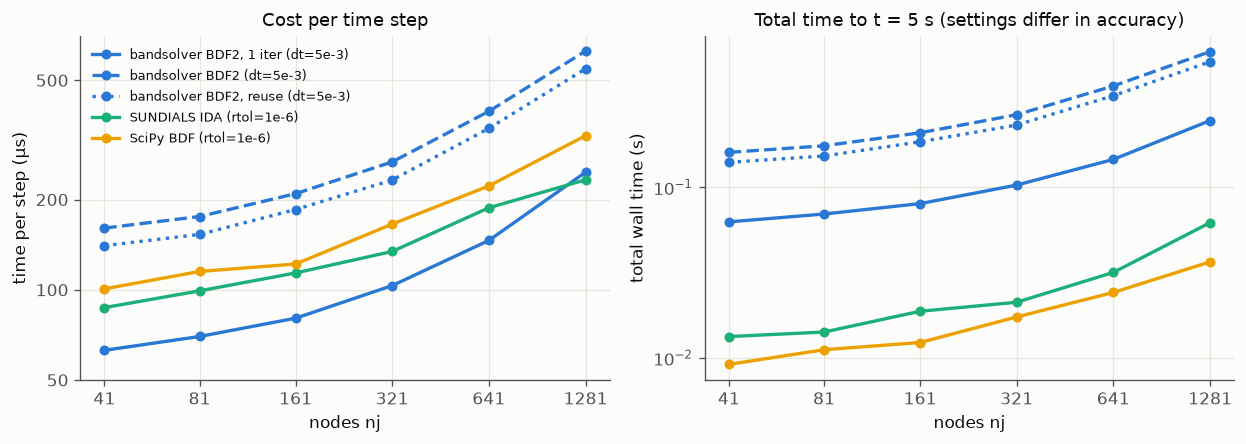

Source data for this figure (header and first rows):
method, nj, wall_s, steps, per_step_s, fevals, jevals
bandsolver BDF2 (dt=5e-3), 41, 0.1606, 1000, 0.0001606, 2800, 2800
bandsolver BDF2, 1 iter (dt=5e-3), 41, 0.0628, 1000, 6.280283303931356e-05, 1000, 1000
bandsolver BDF2, reuse (dt=5e-3), 41, 0.1403, 1000, 0.0001403, 3009, 3009
SUNDIALS IDA (rtol=1e-6), 41, 0.01334, 153, 8.719907145265466e-05, 203, 20
SciPy BDF (rtol=1e-6), 41, 0.009164, 91, 0.0001007, 184, 1
bandsolver BDF2 (dt=5e-3), 81, 0.1756, 1000, 0.0001756, 2800, 2800
bandsolver BDF2, 1 iter (dt=5e-3), 81, 0.06985, 1000, 6.984945794101805e-05, 1000, 1000
bandsolver BDF2, reuse (dt=5e-3), 81, 0.153, 1000, 0.000153, 3009, 3009
SUNDIALS IDA (rtol=1e-6), 81, 0.01418, 143, 9.917337089203871e-05, 187, 22
SciPy BDF (rtol=1e-6), 81, 0.01116, 97, 0.0001151, 196, 1
bandsolver BDF2 (dt=5e-3), 161, 0.2093, 1000, 0.0002093, 2800, 2800
bandsolver BDF2, 1 iter (dt=5e-3), 161, 0.08039, 1000, 8.038758300244808e-05, 1000, 1000
bandsolver BDF2, reuse (dt=5e-3), 161, 0.1853, 1000, 0.0001853, 3009, 3009
SUNDIALS IDA (rtol=1e-6), 161, 0.01878, 165, 0.0001138, 219, 24
SciPy BDF (rtol=1e-6), 161, 0.01231, 101, 0.0001219, 204, 1
bandsolver BDF2 (dt=5e-3), 321, 0.267, 1000, 0.000267, 2800, 2800
bandsolver BDF2, 1 iter (dt=5e-3), 321, 0.1032, 1000, 0.0001032, 1000, 1000
bandsolver BDF2, reuse (dt=5e-3), 321, 0.2323, 1000, 0.0002323, 3009, 3009
SUNDIALS IDA (rtol=1e-6), 321, 0.0212, 158, 0.0001342, 210, 23
SciPy BDF (rtol=1e-6), 321, 0.01739, 105, 0.0001656, 212, 1
bandsolver BDF2 (dt=5e-3), 641, 0.3938, 1000, 0.0003938, 2800, 2800
bandsolver BDF2, 1 iter (dt=5e-3), 641, 0.146, 1000, 0.000146, 1000, 1000
bandsolver BDF2, reuse (dt=5e-3), 641, 0.3454, 1000, 0.0003454, 3009, 3009
SUNDIALS IDA (rtol=1e-6), 641, 0.03173, 169, 0.0001877, 226, 26
SciPy BDF (rtol=1e-6), 641, 0.0242, 109, 0.000222, 220, 1
bandsolver BDF2 (dt=5e-3), 1281, 0.6263, 1000, 0.0006263, 2800, 2800
bandsolver BDF2, 1 iter (dt=5e-3), 1281, 0.2467, 1000, 0.0002467, 1000, 1000
bandsolver BDF2, reuse (dt=5e-3), 1281, 0.5464, 1000, 0.0005464, 3009, 3009
SUNDIALS IDA (rtol=1e-6), 1281, 0.06215, 267, 0.0002328, 347, 25
SciPy BDF (rtol=1e-6), 1281, 0.03659, 112, 0.0003267, 226, 1
